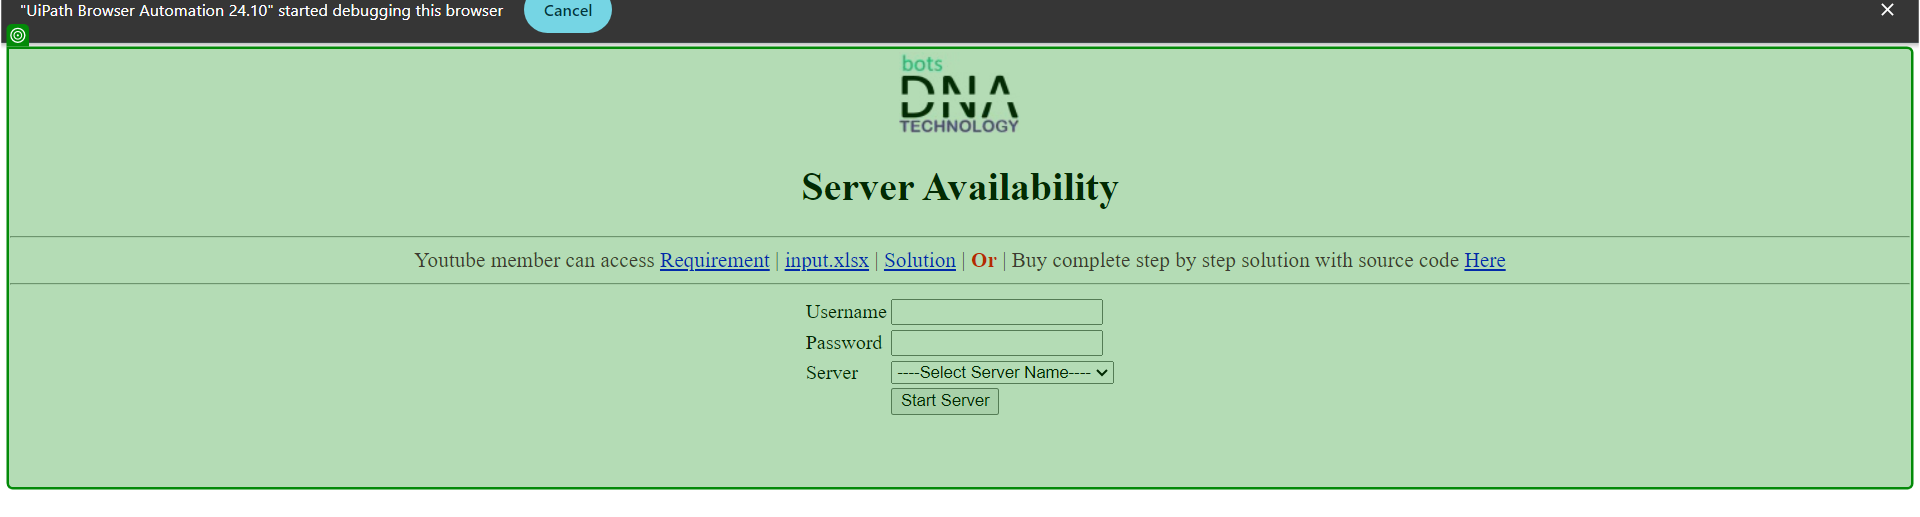
Task: BotsDna - Server Availability
• Navigate to “https://botsdna.com/ServerAvailability/”
• From the input excel get the Username, Password, and server
• Combine the server code and IP to get the Server name
• Fill in the sever details and check if the server is online or offline and update the status in the excel
If server name is missing update the status as server not found

Workflow: OpenBrowser

Step 1: check the center in window 'botsdna.com/ServerAvailability/' (chrome.exe)
